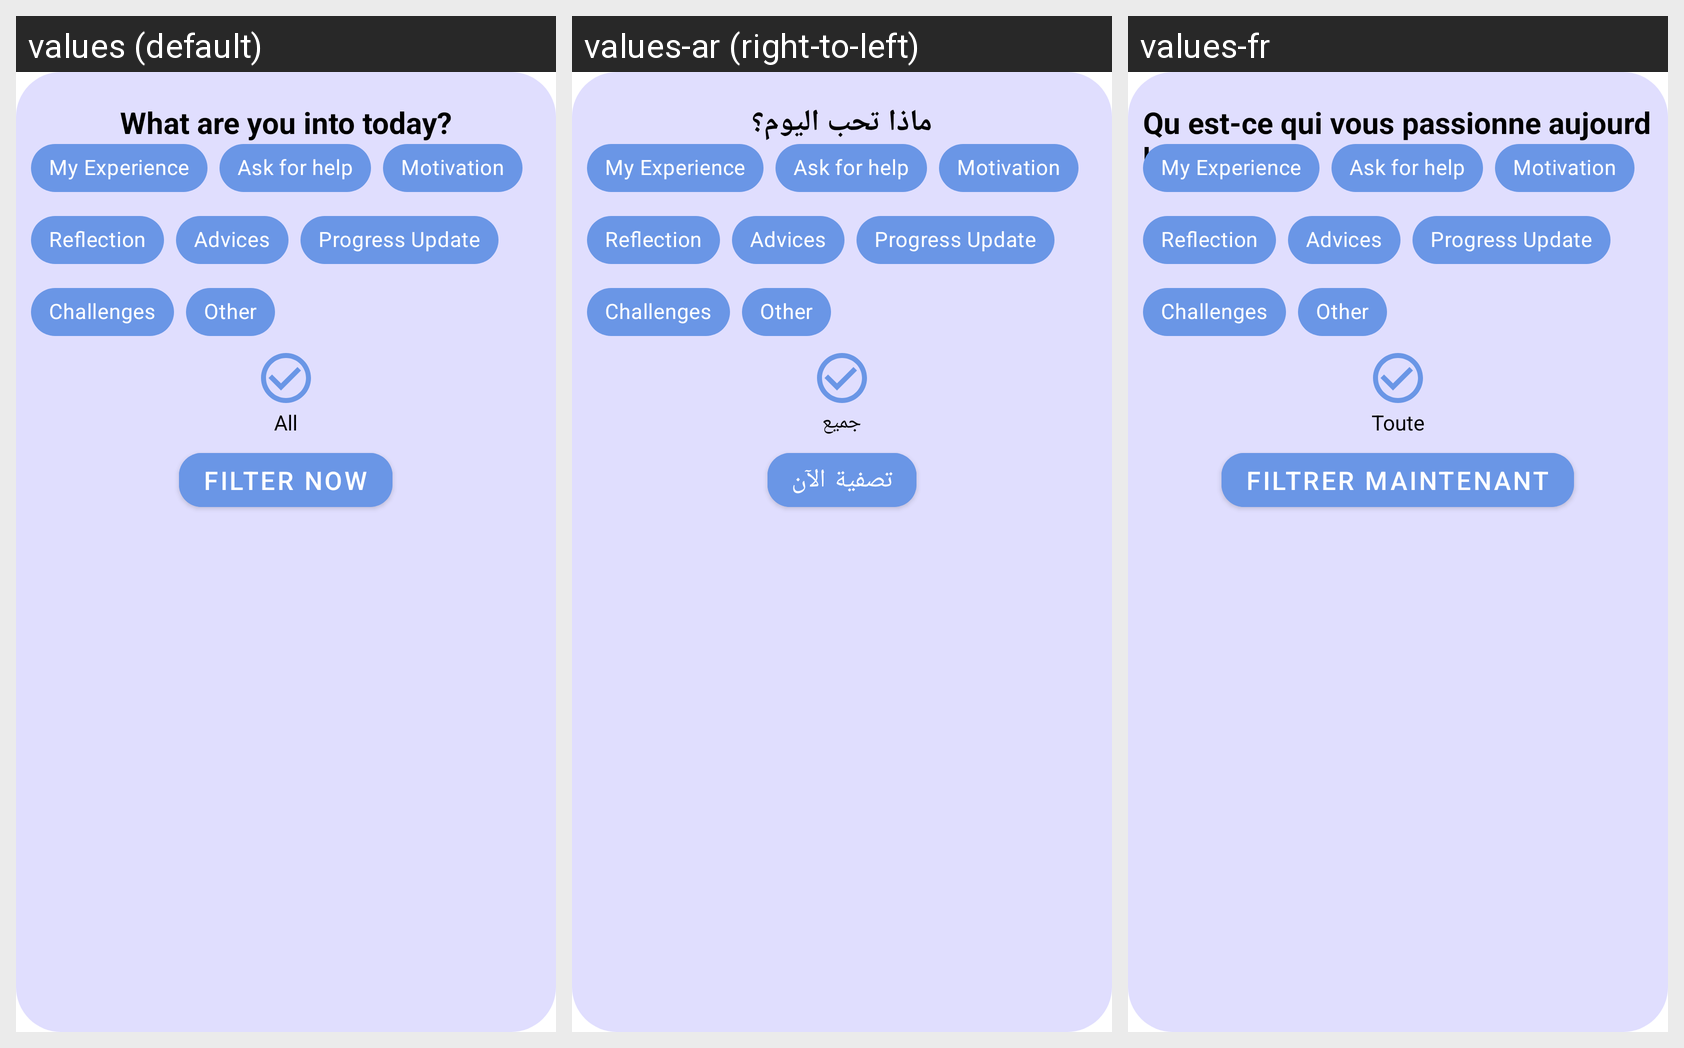

The Android screen above is rendered under several locales of the same app. Produce the string resources it draws, with the default and per-locale values.
Android screen res/layout/popup_filter_commu.xml rendered under 3 locales, left to right: values (default), values-ar (right-to-left), values-fr. Device: Nexus 5 (rendered at 1080×1920; each locale shown at half size, 540×960, under a caption strip naming it); theme Theme.NewStep.
Strings drawn on this screen, with the default value and each locale's value (text and hints the layout hard-codes, and strings that could not be matched under every locale, appear in the picture but are not listed):

setting30
  values: What are you into today?
  values-ar: ماذا تحب اليوم؟
  values-fr: Qu est-ce qui vous passionne aujourd hui ?

setting31
  values: All
  values-ar: جميع
  values-fr: Toute

filter_now
  values: Filter Now
  values-ar: تصفية الآن
  values-fr: Filtrer maintenant
